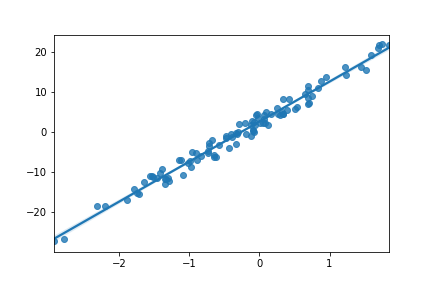

Data behind this chart, as committed beside it:
, Run 2
slope, 9.995
intercept, 2.685
r_value, 0.9898
p_value, 1.1526192218956705e-84
std_err, 0.1456
